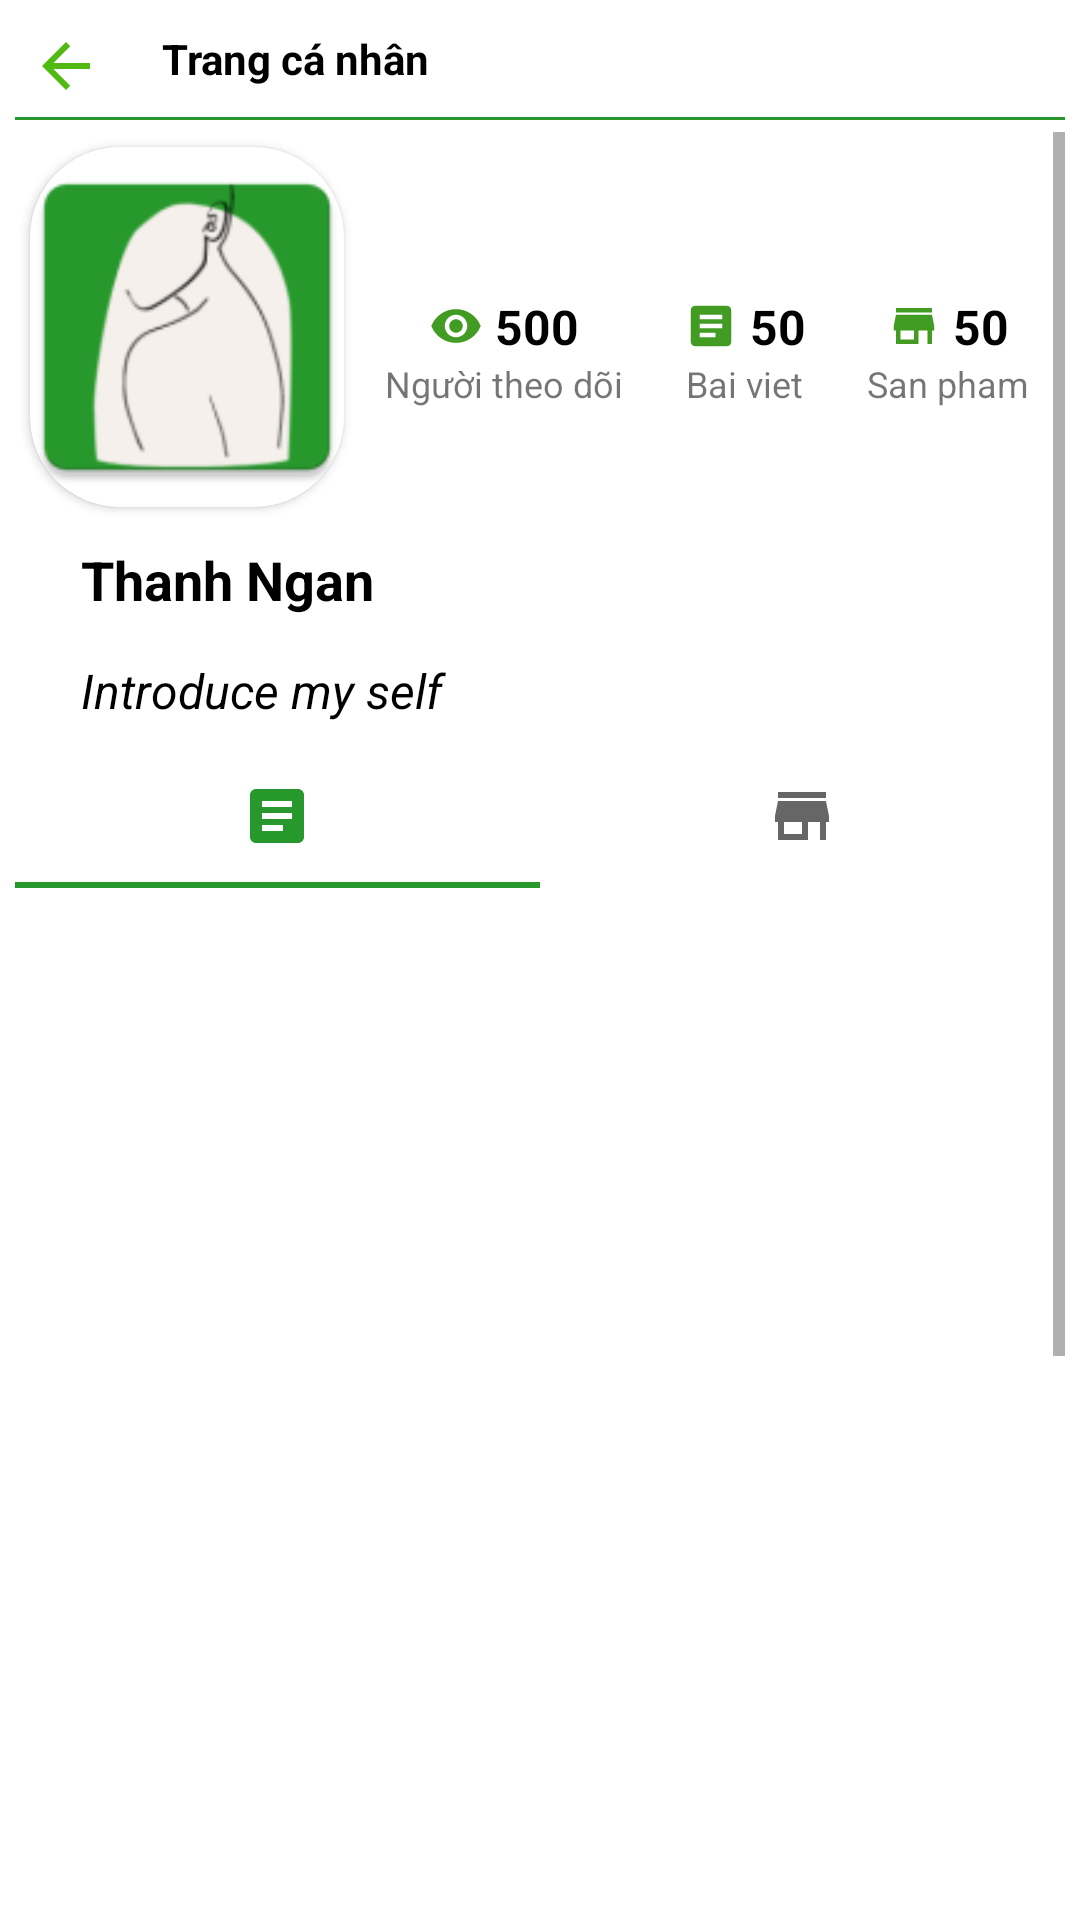

Here is an Android app screen rendered from its layout file. Give the layout XML and the strings, colors and styles it references.
<!-- AndroidManifest.xml: application theme Theme.Blog_javacode -->
<!-- res/layout/activity_person_detail.xml -->
<?xml version="1.0" encoding="utf-8"?>
<RelativeLayout xmlns:android="http://schemas.android.com/apk/res/android"
    xmlns:app="http://schemas.android.com/apk/res-auto"
    xmlns:tools="http://schemas.android.com/tools"
    android:layout_width="match_parent"
    android:layout_height="match_parent"
    tools:context=".people.PersonDetailActivity">

    <LinearLayout
        android:id="@+id/lnl"
        android:layout_width="match_parent"
        android:layout_height="wrap_content"
        android:layout_marginTop="5dp"
        android:orientation="horizontal"
        app:layout_constraintTop_toTopOf="parent"
        tools:ignore="MissingConstraints"
        >

        <TextView
            android:id="@+id/btnBack"
            android:layout_width="wrap_content"
            android:layout_height="wrap_content"
            android:layout_marginStart="5dp"
            android:padding="5dp"
            app:drawableStartCompat="@drawable/ic_baseline_arrow_back_24" />

        <TextView
            android:layout_width="wrap_content"
            android:layout_height="wrap_content"
            android:layout_marginStart="10dp"
            android:padding="5dp"
            android:text="Trang cá nhân"
            android:textColor="@color/black"
            android:textStyle="bold"
            />

    </LinearLayout>
    <View
        android:layout_width="match_parent"
        android:layout_height="1dp"
        android:layout_below="@id/lnl"
        android:layout_marginStart="5dp"
        android:layout_marginEnd="5dp"
        android:background="@color/green"/>

    <ScrollView
        android:layout_below="@id/lnl"
        android:layout_width="match_parent"
        android:layout_height="match_parent"
        android:layout_marginStart="5dp"
        android:layout_marginTop="5dp"
        android:layout_marginEnd="5dp"
        android:layout_marginBottom="5dp">

        <LinearLayout
            android:layout_width="match_parent"
            android:layout_height="wrap_content"
            android:orientation="vertical">

            <LinearLayout
                android:layout_width="match_parent"
                android:layout_height="wrap_content"
                android:orientation="horizontal">

                <androidx.cardview.widget.CardView
                    android:layout_width="70dp"
                    android:layout_height="120dp"
                    android:layout_margin="5dp"
                    android:layout_weight="1"
                    android:padding="3dp"
                    app:cardCornerRadius="30dp">

                    <ImageView
                        android:id="@+id/idIVPersonDetail"
                        android:layout_width="match_parent"
                        android:layout_height="match_parent"
                        android:scaleType="centerCrop"
                        android:src="@mipmap/ic_logo"
                        android:contentDescription="TODO" />
                </androidx.cardview.widget.CardView>


                <RelativeLayout
                    android:layout_width="wrap_content"
                    android:layout_height="match_parent"
                    android:layout_marginEnd="3dp"
                    android:layout_weight="0.5"
                    >

                    <TextView
                        android:id="@+id/idTVViewPersonDetail"
                        android:layout_width="wrap_content"
                        android:layout_height="wrap_content"
                        android:layout_centerInParent="true"
                        android:text=" 500"
                        android:textColor="@color/black"
                        android:textSize="16sp"
                        android:textStyle="bold"
                        app:drawableStartCompat="@drawable/ic_baseline_remove_red_eye_18" />

                    <TextView
                        android:layout_width="wrap_content"
                        android:layout_height="wrap_content"
                        android:layout_below="@id/idTVViewPersonDetail"
                        android:layout_centerInParent="true"
                        android:text="Người theo dõi"
                        android:textSize="12sp" />
                </RelativeLayout>

                <RelativeLayout
                    android:layout_width="wrap_content"
                    android:layout_height="match_parent"
                    android:layout_marginEnd="3dp"
                    android:layout_weight="0.5">

                    <TextView
                        android:id="@+id/idTVPostNPersonDetail"
                        android:layout_width="wrap_content"
                        android:layout_height="wrap_content"
                        android:layout_centerInParent="true"
                        android:text=" 50"
                        android:textColor="@color/black"
                        android:textSize="16sp"
                        android:textStyle="bold"
                        app:drawableStartCompat="@drawable/ic_baseline_article_18" />

                    <TextView
                        android:layout_width="wrap_content"
                        android:layout_height="wrap_content"
                        android:layout_centerInParent="true"
                        android:layout_below="@id/idTVPostNPersonDetail"
                        android:text="Bai viet"
                        android:textSize="12sp" />
                </RelativeLayout>

                <RelativeLayout
                    android:layout_width="wrap_content"
                    android:layout_height="match_parent"
                    android:layout_marginEnd="3dp"
                    android:layout_weight="0.5">

                    <TextView
                        android:id="@+id/idTVProdNPersonDetail"
                        android:layout_width="wrap_content"
                        android:layout_height="wrap_content"
                        android:layout_centerInParent="true"
                        android:text=" 50"
                        android:textColor="@color/black"
                        android:textSize="16sp"
                        android:textStyle="bold"
                        app:drawableStartCompat="@drawable/ic_baseline_store_18" />

                    <TextView
                        android:layout_width="wrap_content"
                        android:layout_height="wrap_content"
                        android:layout_centerInParent="true"
                        android:layout_below="@id/idTVProdNPersonDetail"
                        android:text="San pham"
                        android:textSize="12sp" />
                </RelativeLayout>


            </LinearLayout>

            <TextView
                android:id="@+id/idTVNamePersonDetail"
                android:layout_width="match_parent"
                android:layout_height="wrap_content"
                android:layout_margin="7dp"
                android:paddingStart="15dp"
                android:text="Thanh Ngan"
                android:textColor="@color/black"
                android:textSize="18sp"
                android:textStyle="bold"
                tools:ignore="RtlSymmetry" />

            <TextView
                android:id="@+id/idTVIntroPersonDetail"
                android:layout_width="match_parent"
                android:layout_height="wrap_content"
                android:layout_margin="7dp"
                android:paddingStart="15dp"
                android:text="Introduce my self"
                android:textColor="@color/black"
                android:textSize="16sp"
                android:textStyle="italic"
                tools:ignore="RtlSymmetry" />

            <com.google.android.material.tabs.TabLayout
                android:id="@+id/idtablayoutperson"
                android:layout_width="match_parent"
                android:layout_height="wrap_content">

                <com.google.android.material.tabs.TabItem
                    android:layout_width="wrap_content"
                    android:layout_height="wrap_content"
                    android:icon="@drawable/ic_baseline_article_24" />

                <com.google.android.material.tabs.TabItem
                    android:layout_width="wrap_content"
                    android:layout_height="wrap_content"
                    android:icon="@drawable/ic_baseline_store_24" />
            </com.google.android.material.tabs.TabLayout>

            <androidx.viewpager.widget.ViewPager
                android:id="@+id/viewpagerpersondetail"
                android:layout_width="match_parent"
                android:layout_height="604dp" />

        </LinearLayout>
    </ScrollView>

</RelativeLayout>
<!-- resources referenced by this layout -->
<resources>
  <color name="black">#FF000000</color>
  <color name="green">#27992C</color>
  <!-- drawable ic_baseline_arrow_back_24 (drawable) -->
  <vector android:autoMirrored="true" android:height="24dp"
      android:tint="#51BA12" android:viewportHeight="24"
      android:viewportWidth="24" android:width="24dp" xmlns:android="http://schemas.android.com/apk/res/android">
      <path android:fillColor="@android:color/white" android:pathData="M20,11H7.83l5.59,-5.59L12,4l-8,8 8,8 1.41,-1.41L7.83,13H20v-2z"/>
  </vector>
  <!-- drawable ic_baseline_article_18 (drawable) -->
  <vector android:autoMirrored="true" android:height="18dp"
      android:tint="#429B22" android:viewportHeight="24"
      android:viewportWidth="24" android:width="18dp" xmlns:android="http://schemas.android.com/apk/res/android">
      <path android:fillColor="@android:color/white" android:pathData="M19,3L5,3c-1.1,0 -2,0.9 -2,2v14c0,1.1 0.9,2 2,2h14c1.1,0 2,-0.9 2,-2L21,5c0,-1.1 -0.9,-2 -2,-2zM14,17L7,17v-2h7v2zM17,13L7,13v-2h10v2zM17,9L7,9L7,7h10v2z"/>
  </vector>
  <!-- drawable ic_baseline_article_24 (drawable) -->
  <vector android:autoMirrored="true" android:height="24dp"
      android:tint="#429B22" android:viewportHeight="24"
      android:viewportWidth="24" android:width="24dp" xmlns:android="http://schemas.android.com/apk/res/android">
      <path android:fillColor="@android:color/white" android:pathData="M19,3L5,3c-1.1,0 -2,0.9 -2,2v14c0,1.1 0.9,2 2,2h14c1.1,0 2,-0.9 2,-2L21,5c0,-1.1 -0.9,-2 -2,-2zM14,17L7,17v-2h7v2zM17,13L7,13v-2h10v2zM17,9L7,9L7,7h10v2z"/>
  </vector>
  <!-- drawable ic_baseline_remove_red_eye_18 (drawable) -->
  <vector android:height="18dp" android:tint="#429B22"
      android:viewportHeight="24" android:viewportWidth="24"
      android:width="18dp" xmlns:android="http://schemas.android.com/apk/res/android">
      <path android:fillColor="@android:color/white" android:pathData="M12,4.5C7,4.5 2.73,7.61 1,12c1.73,4.39 6,7.5 11,7.5s9.27,-3.11 11,-7.5c-1.73,-4.39 -6,-7.5 -11,-7.5zM12,17c-2.76,0 -5,-2.24 -5,-5s2.24,-5 5,-5 5,2.24 5,5 -2.24,5 -5,5zM12,9c-1.66,0 -3,1.34 -3,3s1.34,3 3,3 3,-1.34 3,-3 -1.34,-3 -3,-3z"/>
  </vector>
  <!-- drawable ic_baseline_store_18 (drawable) -->
  <vector android:height="18dp" android:tint="#429B22"
      android:viewportHeight="24" android:viewportWidth="24"
      android:width="18dp" xmlns:android="http://schemas.android.com/apk/res/android">
      <path android:fillColor="@android:color/white" android:pathData="M20,4L4,4v2h16L20,4zM21,14v-2l-1,-5L4,7l-1,5v2h1v6h10v-6h4v6h2v-6h1zM12,18L6,18v-4h6v4z"/>
  </vector>
  <!-- drawable ic_baseline_store_24 (drawable) -->
  <vector android:height="24dp" android:tint="#429B22"
      android:viewportHeight="24" android:viewportWidth="24"
      android:width="24dp" xmlns:android="http://schemas.android.com/apk/res/android">
      <path android:fillColor="@android:color/white" android:pathData="M20,4L4,4v2h16L20,4zM21,14v-2l-1,-5L4,7l-1,5v2h1v6h10v-6h4v6h2v-6h1zM12,18L6,18v-4h6v4z"/>
  </vector>
  <!-- mipmap ic_logo: png bitmap (mipmap-hdpi, 3074 bytes) -->
  <style name="Theme.Blog_javacode" parent="Theme.MaterialComponents.Light.NoActionBar">
          
          <item name="colorPrimary">@color/green</item>
          <item name="colorPrimaryVariant">@color/purple_700</item>
          <item name="colorOnPrimary">@color/white</item>
          
          <item name="colorSecondary">@color/teal_200</item>
          <item name="colorSecondaryVariant">@color/teal_700</item>
          <item name="colorOnSecondary">@color/black</item>
          
          <item name="android:statusBarColor" tools:targetApi="l">?attr/colorPrimaryVariant</item>
          
  
      </style>
  <color name="purple_700">#FF3700B3</color>
  <color name="white">#FFFFFFFF</color>
  <color name="teal_200">#FF03DAC5</color>
  <color name="teal_700">#FF018786</color>
</resources>
